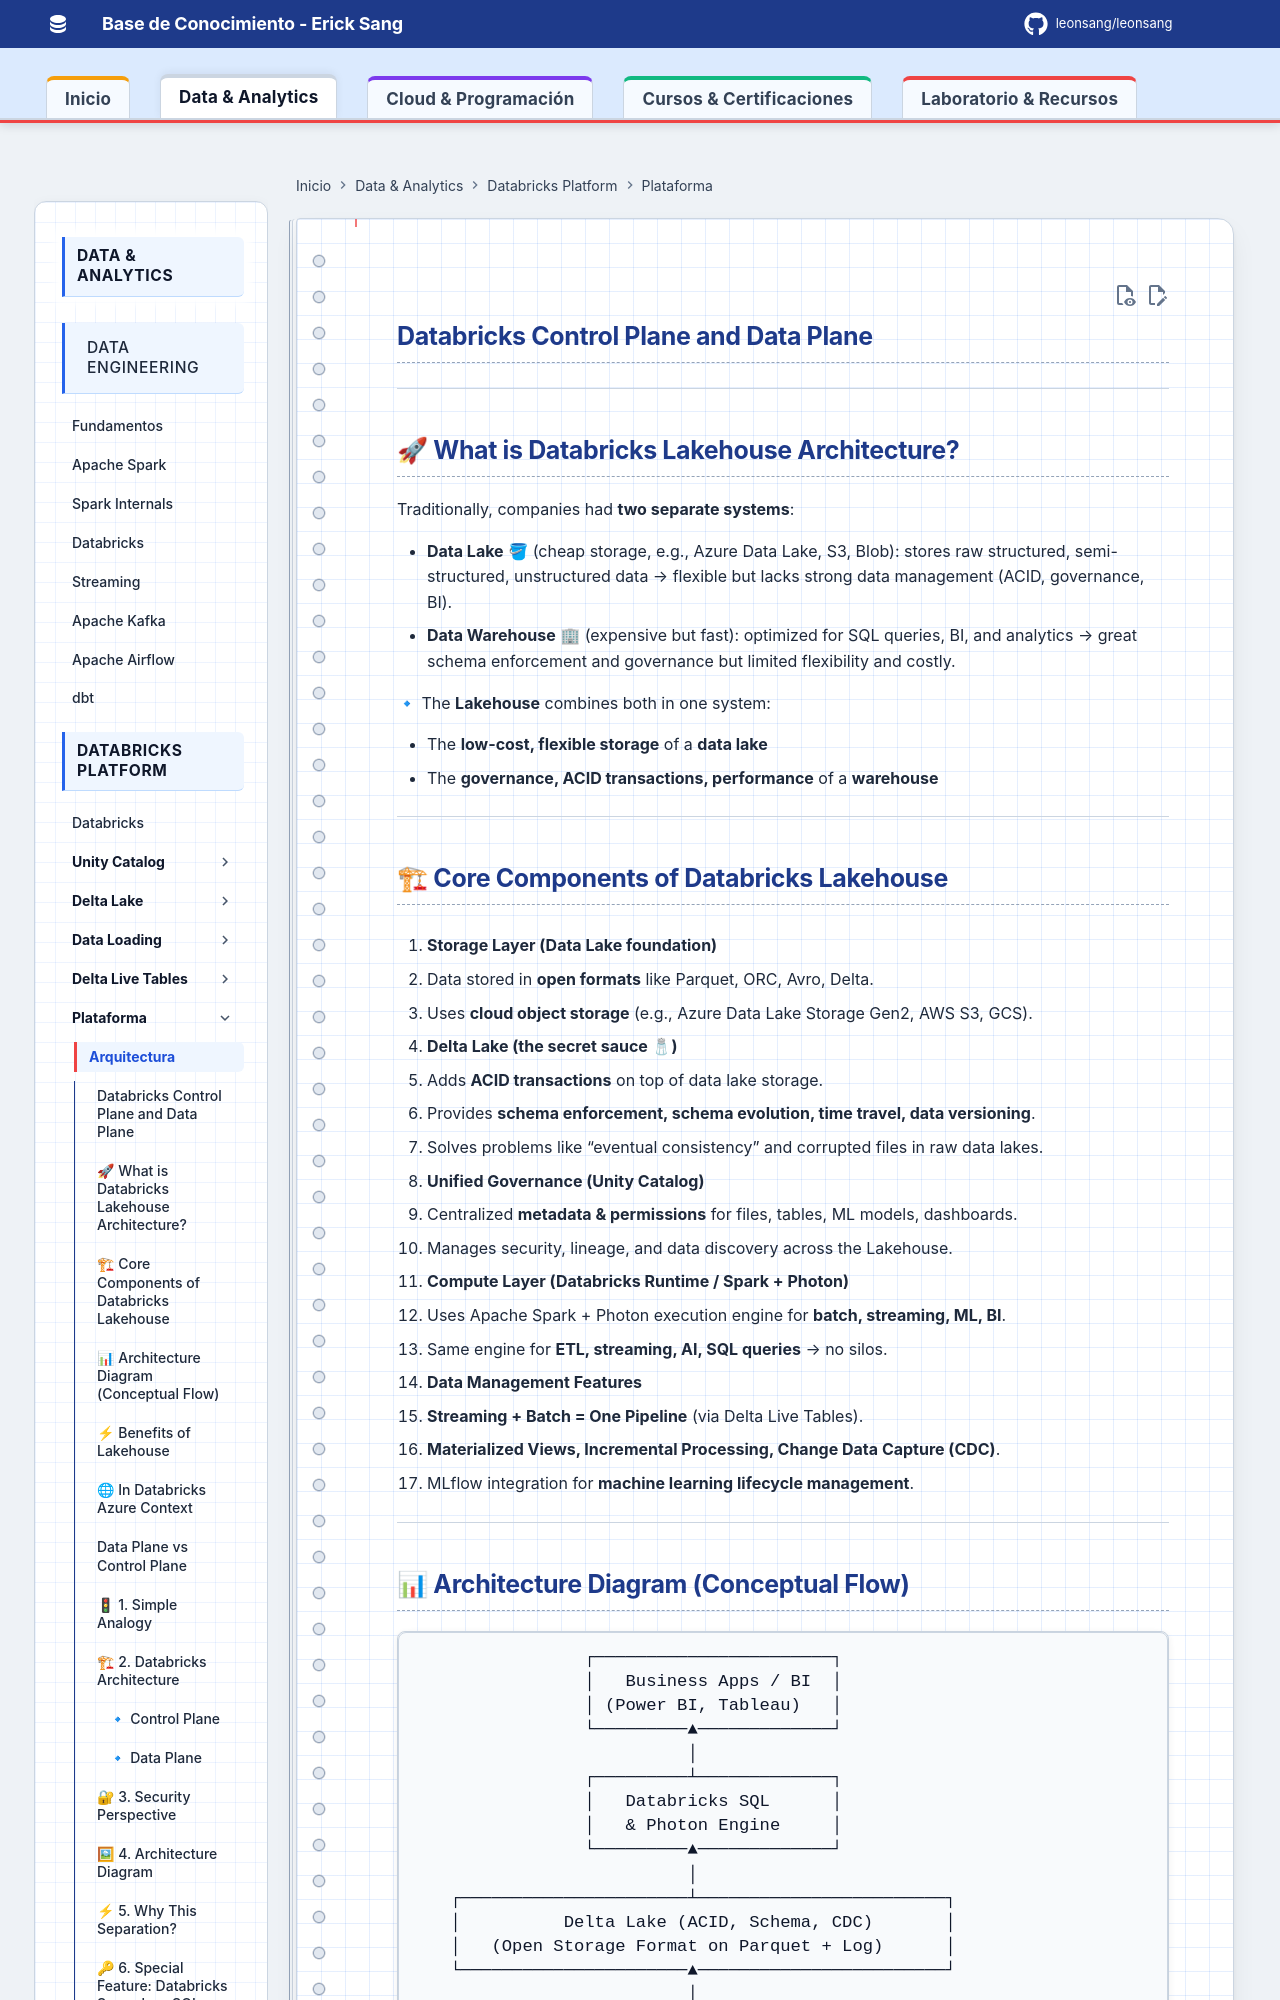

repository: Leonsang/Leonsang · page: databricks/internals/30-Databricks_ControlPlane_DataPlane/index.html · generator: mkdocs

## Databricks Control Plane and Data Plane

---

## 🚀 What is Databricks Lakehouse Architecture?

Traditionally, companies had **two separate systems**:

* **Data Lake** 🪣 (cheap storage, e.g., Azure Data Lake, S3, Blob): stores raw structured, semi-structured, unstructured data → flexible but lacks strong data management (ACID, governance, BI).
* **Data Warehouse** 🏢 (expensive but fast): optimized for SQL queries, BI, and analytics → great schema enforcement and governance but limited flexibility and costly.

🔹 The **Lakehouse** combines both in one system:

* The **low-cost, flexible storage** of a **data lake**
* The **governance, ACID transactions, performance** of a **warehouse**

---

## 🏗 Core Components of Databricks Lakehouse

1. **Storage Layer (Data Lake foundation)**

   * Data stored in **open formats** like Parquet, ORC, Avro, Delta.
   * Uses **cloud object storage** (e.g., Azure Data Lake Storage Gen2, AWS S3, GCS).

2. **Delta Lake (the secret sauce 🧂)**

   * Adds **ACID transactions** on top of data lake storage.
   * Provides **schema enforcement, schema evolution, time travel, data versioning**.
   * Solves problems like “eventual consistency” and corrupted files in raw data lakes.

3. **Unified Governance (Unity Catalog)**

   * Centralized **metadata & permissions** for files, tables, ML models, dashboards.
   * Manages security, lineage, and data discovery across the Lakehouse.

4. **Compute Layer (Databricks Runtime / Spark + Photon)**

   * Uses Apache Spark + Photon execution engine for **batch, streaming, ML, BI**.
   * Same engine for **ETL, streaming, AI, SQL queries** → no silos.

5. **Data Management Features**

   * **Streaming + Batch = One Pipeline** (via Delta Live Tables).
   * **Materialized Views, Incremental Processing, Change Data Capture (CDC)**.
   * MLflow integration for **machine learning lifecycle management**.

---
